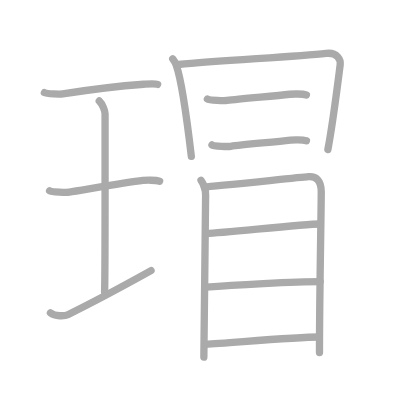
t = 0.00 s
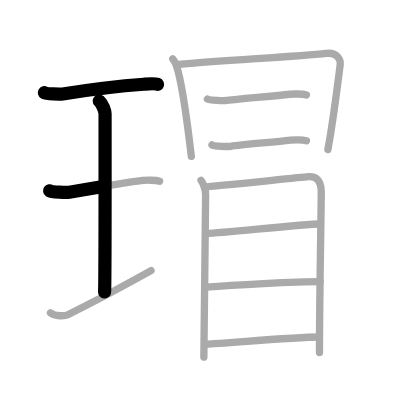
t = 2.50 s
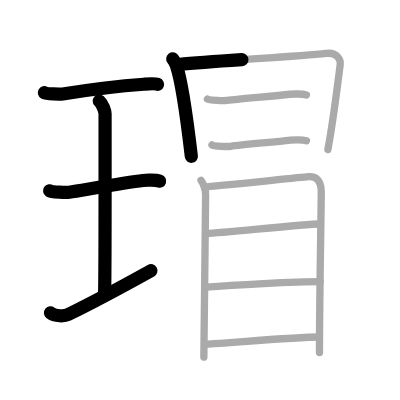
t = 5.25 s
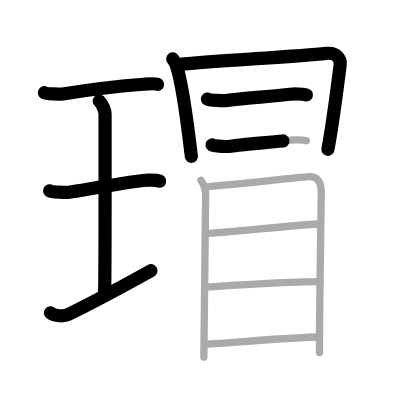
t = 7.75 s
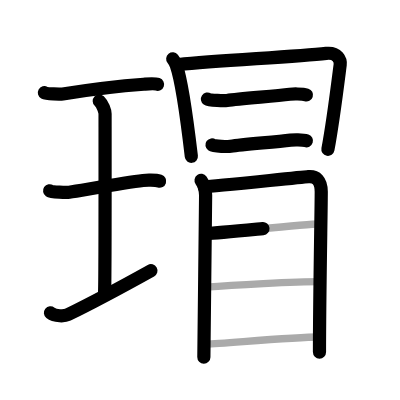
t = 10.50 s
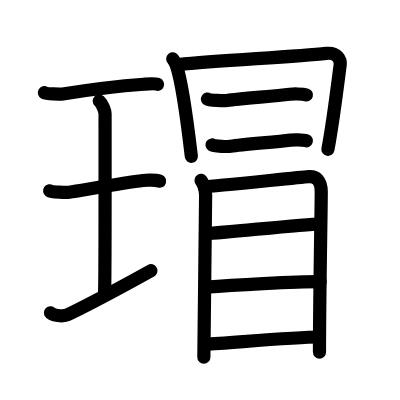
t = 13.00 s

The animated SVG that drew these frames (rendered in a browser with its animation timeline set to each time). Animation: 13 SMIL elements (animate=13); one cycle of 13.00 s.

<?xml version="1.0" standalone="no"?>
<!DOCTYPE svg PUBLIC "-//W3C//DTD SVG 1.1//EN"   "http://www.w3.org/Graphics/SVG/1.1/DTD/svg11.dtd">
<svg width="400px" height="400px"  version="1.1" xmlns="http://www.w3.org/2000/svg">
  <defs>
    <marker id="Triangle" viewBox="0 0 10 10" refX="0" refY="5" markerUnits="strokeWidth" markerWidth="3" style="stroke-opacity:0%;fill:#aaaaaa;" markerHeight="2" orient="auto">
      <path d="M 0 0 L 10 5 L 0 10 z" />
    </marker>
    
    <marker id="Arrow" viewBox="0 0 10 10" refX="5" refY="5" markerUnits="strokeWidth" markerWidth="1.8" style="stroke-opacity:0%;fill:#770000;" markerHeight="2" orient="auto">
      <path d="M 0 4 L 6 4 L 4 1 L 10 5 L 4 9 L 6 6 L 0 6 z" />
        <circle cx="5" cy="5" r="5" />
      </marker>
    
    <marker id="TriangleRed" viewBox="0 0 10 10" refX="0" refY="5" markerUnits="strokeWidth" markerWidth="3" style="stroke-opacity:0%;fill:#CC0000;" markerHeight="2" orient="auto">
      <path d="M 0 0 L 10 5 L 0 10 z" />
    </marker>
    
    <marker id="ArrowRed" viewBox="0 0 10 10" refX="5" refY="5" markerUnits="strokeWidth" markerWidth="1.8" style="stroke-opacity:0%;fill:#CC0000;" markerHeight="2" orient="auto">
      <path d="M 0 4 L 6 4 L 4 1 L 10 5 L 4 9 L 6 6 L 0 6 z" />
        <circle cx="5" cy="5" r="5" />
      </marker>
    
  </defs>
  
  <path style="fill:#ffffff; fill-opacity:100%; fill-rule:evenodd; stroke-width:0;" d="M 0 0 L 400px 0 L 400px 400px L 0 400px L 0 0" />

  <g transform="scale(3.6697247706422 3.6697247706422)">
<path style="fill:none; fill-opacity:0%; fill-rule:evenodd; stroke:#aaaaaa; stroke-opacity:100%; stroke-width: 1.5pt; stroke-linejoin:round; stroke-linecap:round;" d="M12.1 25.25c0.67 0.37 4.31 0.45 4.99 0.34c3.16-0.5 14.48-2.09 22.06-2.64c1.03-0.07 2.95-0.26 3.8 0.04"></path>
<path style="fill:none; fill-opacity:0%; fill-rule:evenodd; stroke:#aaaaaa; stroke-opacity:100%; stroke-width: 1.5pt; stroke-linejoin:round; stroke-linecap:round;" d="M27.05 27.52c0.93 0.88 1.58 2.78 1.58 3.48c0 5.95 0.05 44.62-0.13 48.57"></path>
<path style="fill:none; fill-opacity:0%; fill-rule:evenodd; stroke:#aaaaaa; stroke-opacity:100%; stroke-width: 1.5pt; stroke-linejoin:round; stroke-linecap:round;" d="M13.52 52c0.59 0.4 4.75 0.46 5.36 0.37c3.47-0.53 15.28-2.62 20.08-3.19c0.74-0.09 3.44-0.16 4.54 0.19"></path>
<path style="fill:none; fill-opacity:0%; fill-rule:evenodd; stroke:#aaaaaa; stroke-opacity:100%; stroke-width: 1.5pt; stroke-linejoin:round; stroke-linecap:round;" d="M13.75 85.25c1.25 1 3.86 0.93 4.74 0.5c5.61-2.75 14.12-7.25 22.67-12"></path>
<path style="fill:none; fill-opacity:0%; fill-rule:evenodd; stroke:#aaaaaa; stroke-opacity:100%; stroke-width: 1.5pt; stroke-linejoin:round; stroke-linecap:round;" d="M47.07 16.03c0.35 0.43 0.76 1.19 0.96 1.73c1.57 4.44 3.14 16.56 4.11 24.84"></path>
<path style="fill:none; fill-opacity:0%; fill-rule:evenodd; stroke:#aaaaaa; stroke-opacity:100%; stroke-width: 1.5pt; stroke-linejoin:round; stroke-linecap:round;" d="M48.67 17.57c11.39-1.14 31.73-2.07 40.23-3.02c3.12-0.35 3.96 1.84 3.8 3.09c-0.59 4.56-1.92 15.5-3.35 23.11"></path>
<path style="fill:none; fill-opacity:0%; fill-rule:evenodd; stroke:#aaaaaa; stroke-opacity:100%; stroke-width: 1.5pt; stroke-linejoin:round; stroke-linecap:round;" d="M56.52 27c0.59 0.4 4.75 0.46 5.36 0.37c3.47-0.53 12.28-1.12 17.08-1.69c0.74-0.09 3.44-0.16 4.54 0.19"></path>
<path style="fill:none; fill-opacity:0%; fill-rule:evenodd; stroke:#aaaaaa; stroke-opacity:100%; stroke-width: 1.5pt; stroke-linejoin:round; stroke-linecap:round;" d="M57.77 39.5c0.56 0.4 4.53 0.46 5.11 0.37c3.31-0.53 11.71-1.12 16.29-1.69c0.71-0.09 3.28-0.16 4.33 0.19"></path>
<path style="fill:none; fill-opacity:0%; fill-rule:evenodd; stroke:#aaaaaa; stroke-opacity:100%; stroke-width: 1.5pt; stroke-linejoin:round; stroke-linecap:round;" d="M54.79 49.15c0.71 1.01 1.24 2.73 1.24 4.07c0 1.35-0.48 43.43-0.48 44.1"></path>
<path style="fill:none; fill-opacity:0%; fill-rule:evenodd; stroke:#aaaaaa; stroke-opacity:100%; stroke-width: 1.5pt; stroke-linejoin:round; stroke-linecap:round;" d="M55.68 50.94c2.7-0.17 25.91-2.59 28.37-2.79c2.05-0.17 3.49 0.94 3.49 4.13c0 4.83-0.49 28.99-0.48 43.78"></path>
<path style="fill:none; fill-opacity:0%; fill-rule:evenodd; stroke:#aaaaaa; stroke-opacity:100%; stroke-width: 1.5pt; stroke-linejoin:round; stroke-linecap:round;" d="M56.24 63.65c5.32-0.23 26.51-2.6 30.84-2.6"></path>
<path style="fill:none; fill-opacity:0%; fill-rule:evenodd; stroke:#aaaaaa; stroke-opacity:100%; stroke-width: 1.5pt; stroke-linejoin:round; stroke-linecap:round;" d="M56.11 78.22c7.15-0.56 24.21-1.49 31.15-1.49"></path>
<path style="fill:none; fill-opacity:0%; fill-rule:evenodd; stroke:#aaaaaa; stroke-opacity:100%; stroke-width: 1.5pt; stroke-linejoin:round; stroke-linecap:round;" d="M56.08 93.81c6.14-0.3 23.95-1.98 30.9-1.98"></path>

<path style="fill:none; fill-opacity:0%; fill-rule:evenodd; stroke:#000000; stroke-opacity:100%; stroke-width: 2.7pt; stroke-linejoin:round; stroke-linecap:round;" d="M12.1 25.25c0.67 0.37 4.31 0.45 4.99 0.34c3.16-0.5 14.48-2.09 22.06-2.64c1.03-0.07 2.95-0.26 3.8 0.04" pathLength="100" stroke-dashoffset="100" stroke-dasharray="100 105"><animate id="dashAnim1" attributeName="stroke-dashoffset" from="100" to="0" dur="1s" calcMode="linear" fill="freeze"/></path>
<path style="fill:none; fill-opacity:0%; fill-rule:evenodd; stroke:#000000; stroke-opacity:100%; stroke-width: 2.7pt; stroke-linejoin:round; stroke-linecap:round;" d="M27.05 27.52c0.93 0.88 1.58 2.78 1.58 3.48c0 5.95 0.05 44.62-0.13 48.57" pathLength="100" stroke-dashoffset="100" stroke-dasharray="100 105"><animate id="dashAnim2" attributeName="stroke-dashoffset" from="100" to="0" dur="1s" calcMode="linear" begin="dashAnim1.end" fill="freeze"/></path>
<path style="fill:none; fill-opacity:0%; fill-rule:evenodd; stroke:#000000; stroke-opacity:100%; stroke-width: 2.7pt; stroke-linejoin:round; stroke-linecap:round;" d="M13.52 52c0.59 0.4 4.75 0.46 5.36 0.37c3.47-0.53 15.28-2.62 20.08-3.19c0.74-0.09 3.44-0.16 4.54 0.19" pathLength="100" stroke-dashoffset="100" stroke-dasharray="100 105"><animate id="dashAnim3" attributeName="stroke-dashoffset" from="100" to="0" dur="1s" calcMode="linear" begin="dashAnim2.end" fill="freeze"/></path>
<path style="fill:none; fill-opacity:0%; fill-rule:evenodd; stroke:#000000; stroke-opacity:100%; stroke-width: 2.7pt; stroke-linejoin:round; stroke-linecap:round;" d="M13.75 85.25c1.25 1 3.86 0.93 4.74 0.5c5.61-2.75 14.12-7.25 22.67-12" pathLength="100" stroke-dashoffset="100" stroke-dasharray="100 105"><animate id="dashAnim4" attributeName="stroke-dashoffset" from="100" to="0" dur="1s" calcMode="linear" begin="dashAnim3.end" fill="freeze"/></path>
<path style="fill:none; fill-opacity:0%; fill-rule:evenodd; stroke:#000000; stroke-opacity:100%; stroke-width: 2.7pt; stroke-linejoin:round; stroke-linecap:round;" d="M47.07 16.03c0.35 0.43 0.76 1.19 0.96 1.73c1.57 4.44 3.14 16.56 4.11 24.84" pathLength="100" stroke-dashoffset="100" stroke-dasharray="100 105"><animate id="dashAnim5" attributeName="stroke-dashoffset" from="100" to="0" dur="1s" calcMode="linear" begin="dashAnim4.end" fill="freeze"/></path>
<path style="fill:none; fill-opacity:0%; fill-rule:evenodd; stroke:#000000; stroke-opacity:100%; stroke-width: 2.7pt; stroke-linejoin:round; stroke-linecap:round;" d="M48.67 17.57c11.39-1.14 31.73-2.07 40.23-3.02c3.12-0.35 3.96 1.84 3.8 3.09c-0.59 4.56-1.92 15.5-3.35 23.11" pathLength="100" stroke-dashoffset="100" stroke-dasharray="100 105"><animate id="dashAnim6" attributeName="stroke-dashoffset" from="100" to="0" dur="1s" calcMode="linear" begin="dashAnim5.end" fill="freeze"/></path>
<path style="fill:none; fill-opacity:0%; fill-rule:evenodd; stroke:#000000; stroke-opacity:100%; stroke-width: 2.7pt; stroke-linejoin:round; stroke-linecap:round;" d="M56.52 27c0.59 0.4 4.75 0.46 5.36 0.37c3.47-0.53 12.28-1.12 17.08-1.69c0.74-0.09 3.44-0.16 4.54 0.19" pathLength="100" stroke-dashoffset="100" stroke-dasharray="100 105"><animate id="dashAnim7" attributeName="stroke-dashoffset" from="100" to="0" dur="1s" calcMode="linear" begin="dashAnim6.end" fill="freeze"/></path>
<path style="fill:none; fill-opacity:0%; fill-rule:evenodd; stroke:#000000; stroke-opacity:100%; stroke-width: 2.7pt; stroke-linejoin:round; stroke-linecap:round;" d="M57.77 39.5c0.56 0.4 4.53 0.46 5.11 0.37c3.31-0.53 11.71-1.12 16.29-1.69c0.71-0.09 3.28-0.16 4.33 0.19" pathLength="100" stroke-dashoffset="100" stroke-dasharray="100 105"><animate id="dashAnim8" attributeName="stroke-dashoffset" from="100" to="0" dur="1s" calcMode="linear" begin="dashAnim7.end" fill="freeze"/></path>
<path style="fill:none; fill-opacity:0%; fill-rule:evenodd; stroke:#000000; stroke-opacity:100%; stroke-width: 2.7pt; stroke-linejoin:round; stroke-linecap:round;" d="M54.79 49.15c0.71 1.01 1.24 2.73 1.24 4.07c0 1.35-0.48 43.43-0.48 44.1" pathLength="100" stroke-dashoffset="100" stroke-dasharray="100 105"><animate id="dashAnim9" attributeName="stroke-dashoffset" from="100" to="0" dur="1s" calcMode="linear" begin="dashAnim8.end" fill="freeze"/></path>
<path style="fill:none; fill-opacity:0%; fill-rule:evenodd; stroke:#000000; stroke-opacity:100%; stroke-width: 2.7pt; stroke-linejoin:round; stroke-linecap:round;" d="M55.68 50.94c2.7-0.17 25.91-2.59 28.37-2.79c2.05-0.17 3.49 0.94 3.49 4.13c0 4.83-0.49 28.99-0.48 43.78" pathLength="100" stroke-dashoffset="100" stroke-dasharray="100 105"><animate id="dashAnim10" attributeName="stroke-dashoffset" from="100" to="0" dur="1s" calcMode="linear" begin="dashAnim9.end" fill="freeze"/></path>
<path style="fill:none; fill-opacity:0%; fill-rule:evenodd; stroke:#000000; stroke-opacity:100%; stroke-width: 2.7pt; stroke-linejoin:round; stroke-linecap:round;" d="M56.24 63.65c5.32-0.23 26.51-2.6 30.84-2.6" pathLength="100" stroke-dashoffset="100" stroke-dasharray="100 105"><animate id="dashAnim11" attributeName="stroke-dashoffset" from="100" to="0" dur="1s" calcMode="linear" begin="dashAnim10.end" fill="freeze"/></path>
<path style="fill:none; fill-opacity:0%; fill-rule:evenodd; stroke:#000000; stroke-opacity:100%; stroke-width: 2.7pt; stroke-linejoin:round; stroke-linecap:round;" d="M56.11 78.22c7.15-0.56 24.21-1.49 31.15-1.49" pathLength="100" stroke-dashoffset="100" stroke-dasharray="100 105"><animate id="dashAnim12" attributeName="stroke-dashoffset" from="100" to="0" dur="1s" calcMode="linear" begin="dashAnim11.end" fill="freeze"/></path>
<path style="fill:none; fill-opacity:0%; fill-rule:evenodd; stroke:#000000; stroke-opacity:100%; stroke-width: 2.7pt; stroke-linejoin:round; stroke-linecap:round;" d="M56.08 93.81c6.14-0.3 23.95-1.98 30.9-1.98" pathLength="100" stroke-dashoffset="100" stroke-dasharray="100 105"><animate id="dashAnim13" attributeName="stroke-dashoffset" from="100" to="0" dur="1s" calcMode="linear" begin="dashAnim12.end" fill="freeze"/></path>

</g>

</svg>  
          
